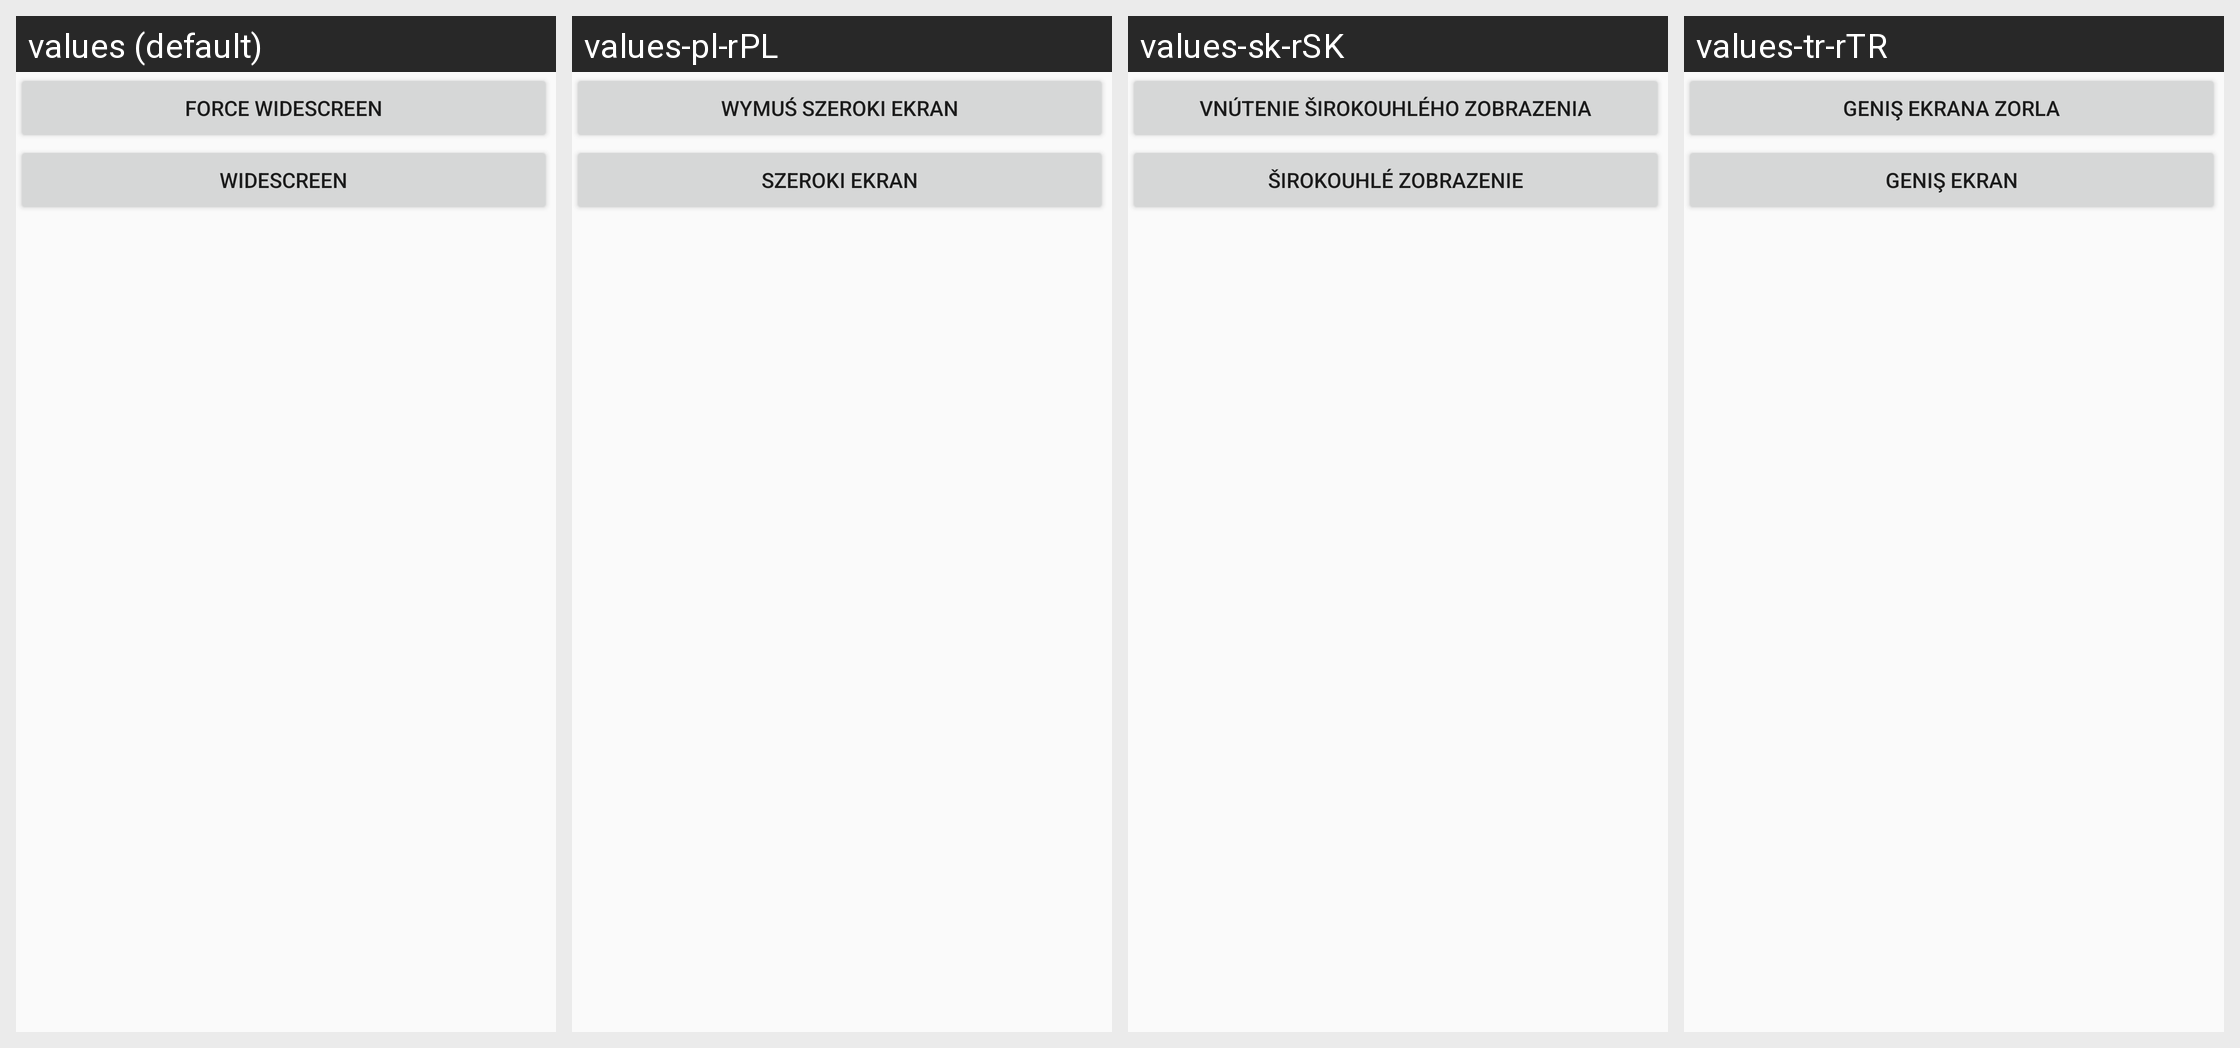

Strings drawn on this Android screen and how each of the app's shown locales translates them:
Android screen res/layout/scrollview_third.xml rendered under 4 locales, left to right: values (default), values-pl-rPL, values-sk-rSK, values-tr-rTR. Device: Nexus 5 (rendered at 1080×1920; each locale shown at half size, 540×960, under a caption strip naming it); theme AppTheme.NoActionBar.
Other locales in the repository, not shown: values-ar-rSA, values-ca-rES, values-cs-rCZ, values-da-rDK, values-de-rDE, values-el-rGR, values-es-rES, values-fi-rFI, values-fr-rFR, values-hu-rHU, values-it-rIT, values-iw-rIL, values-ja-rJP, values-ko-rKR, values-nl-rNL, values-pt-rBR, values-ro-rRO, values-ru-rRU, values-sl-rSI, values-sq-rAL, values-sr-rSP, values-sv-rSE, values-uk-rUA, values-vi-rVN, values-zh-rCN, values-zh-rTW.
Strings drawn on this screen, with the default value and each locale's value (text and hints the layout hard-codes, and strings that could not be matched under every locale, appear in the picture but are not listed):

force_widescreen_text
  values: Force Widescreen
  values-pl-rPL: Wymuś szeroki ekran
  values-sk-rSK: Vnútenie Širokouhlého zobrazenia
  values-tr-rTR: Geniş ekrana zorla

base_no_ws
  values: Widescreen
  values-pl-rPL: Szeroki ekran
  values-sk-rSK: Širokouhlé zobrazenie
  values-tr-rTR: Geniş ekran
